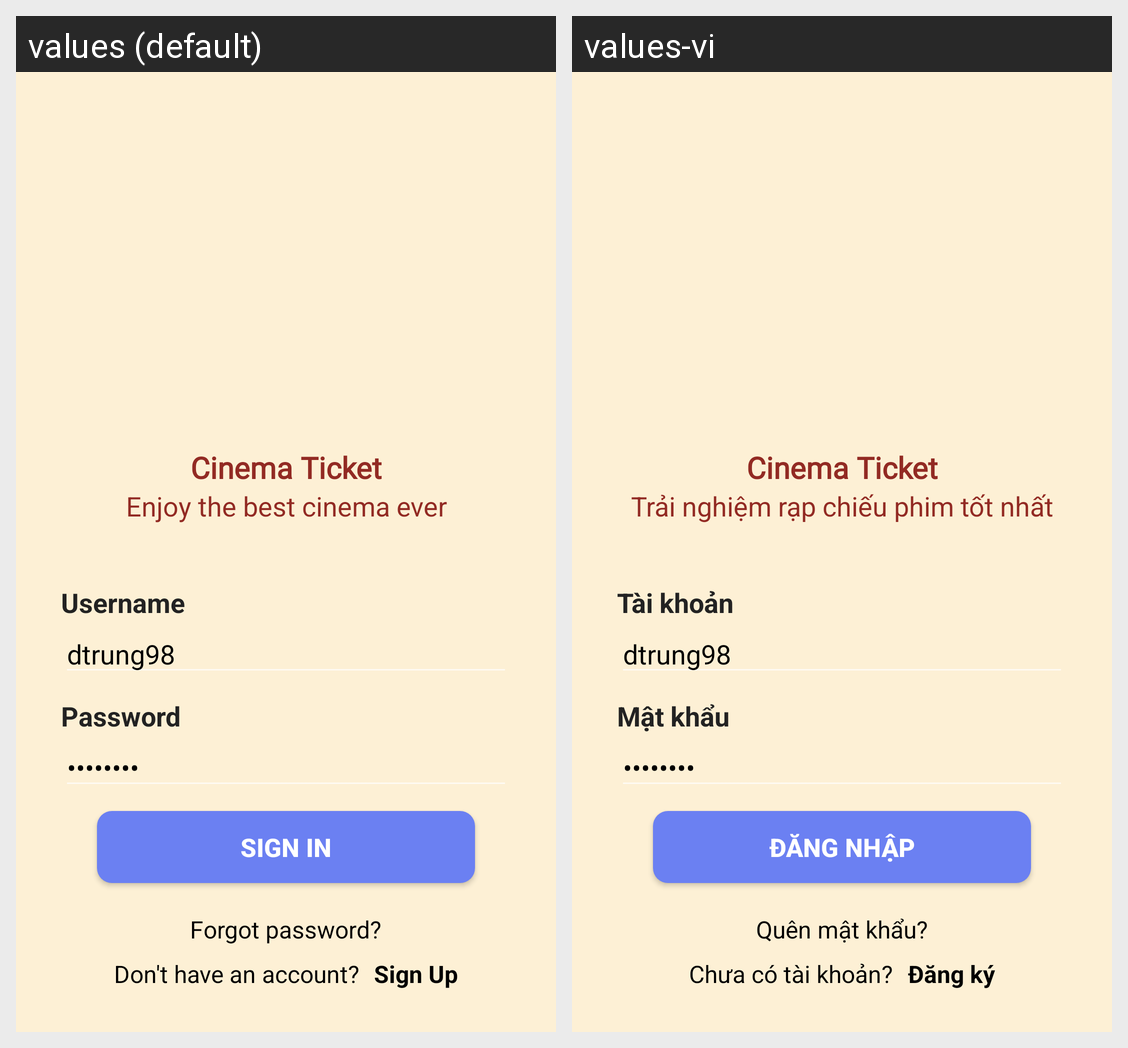

The same Android screen rendered under two of its app's locales, left to right. List the strings drawn on it with the default value and each locale's translation.
Android screen res/layout/fragment_sign_in.xml rendered under 2 locales, left to right: values (default), values-vi. Device: Nexus 5 (rendered at 1080×1920; each locale shown at half size, 540×960, under a caption strip naming it); theme AppTheme.
Strings drawn on this screen, with the default value and each locale's value (text and hints the layout hard-codes, and strings that could not be matched under every locale, appear in the picture but are not listed):

team_name
  values: Cinema Ticket
  values-vi: Cinema Ticket

slogan
  values: Enjoy the best cinema ever
  values-vi: Trải nghiệm rạp chiếu phim tốt nhất

username
  values: Username
  values-vi: Tài khoản

password
  values: Password
  values-vi: Mật khẩu

btn_sign_in
  values: SIGN IN
  values-vi: ĐĂNG NHẬP

string_1
  values: Forgot password?
  values-vi: Quên mật khẩu?

string_2
  values: Don't have an account?
  values-vi: Chưa có tài khoản?

string_3
  values: Sign Up
  values-vi: Đăng ký
